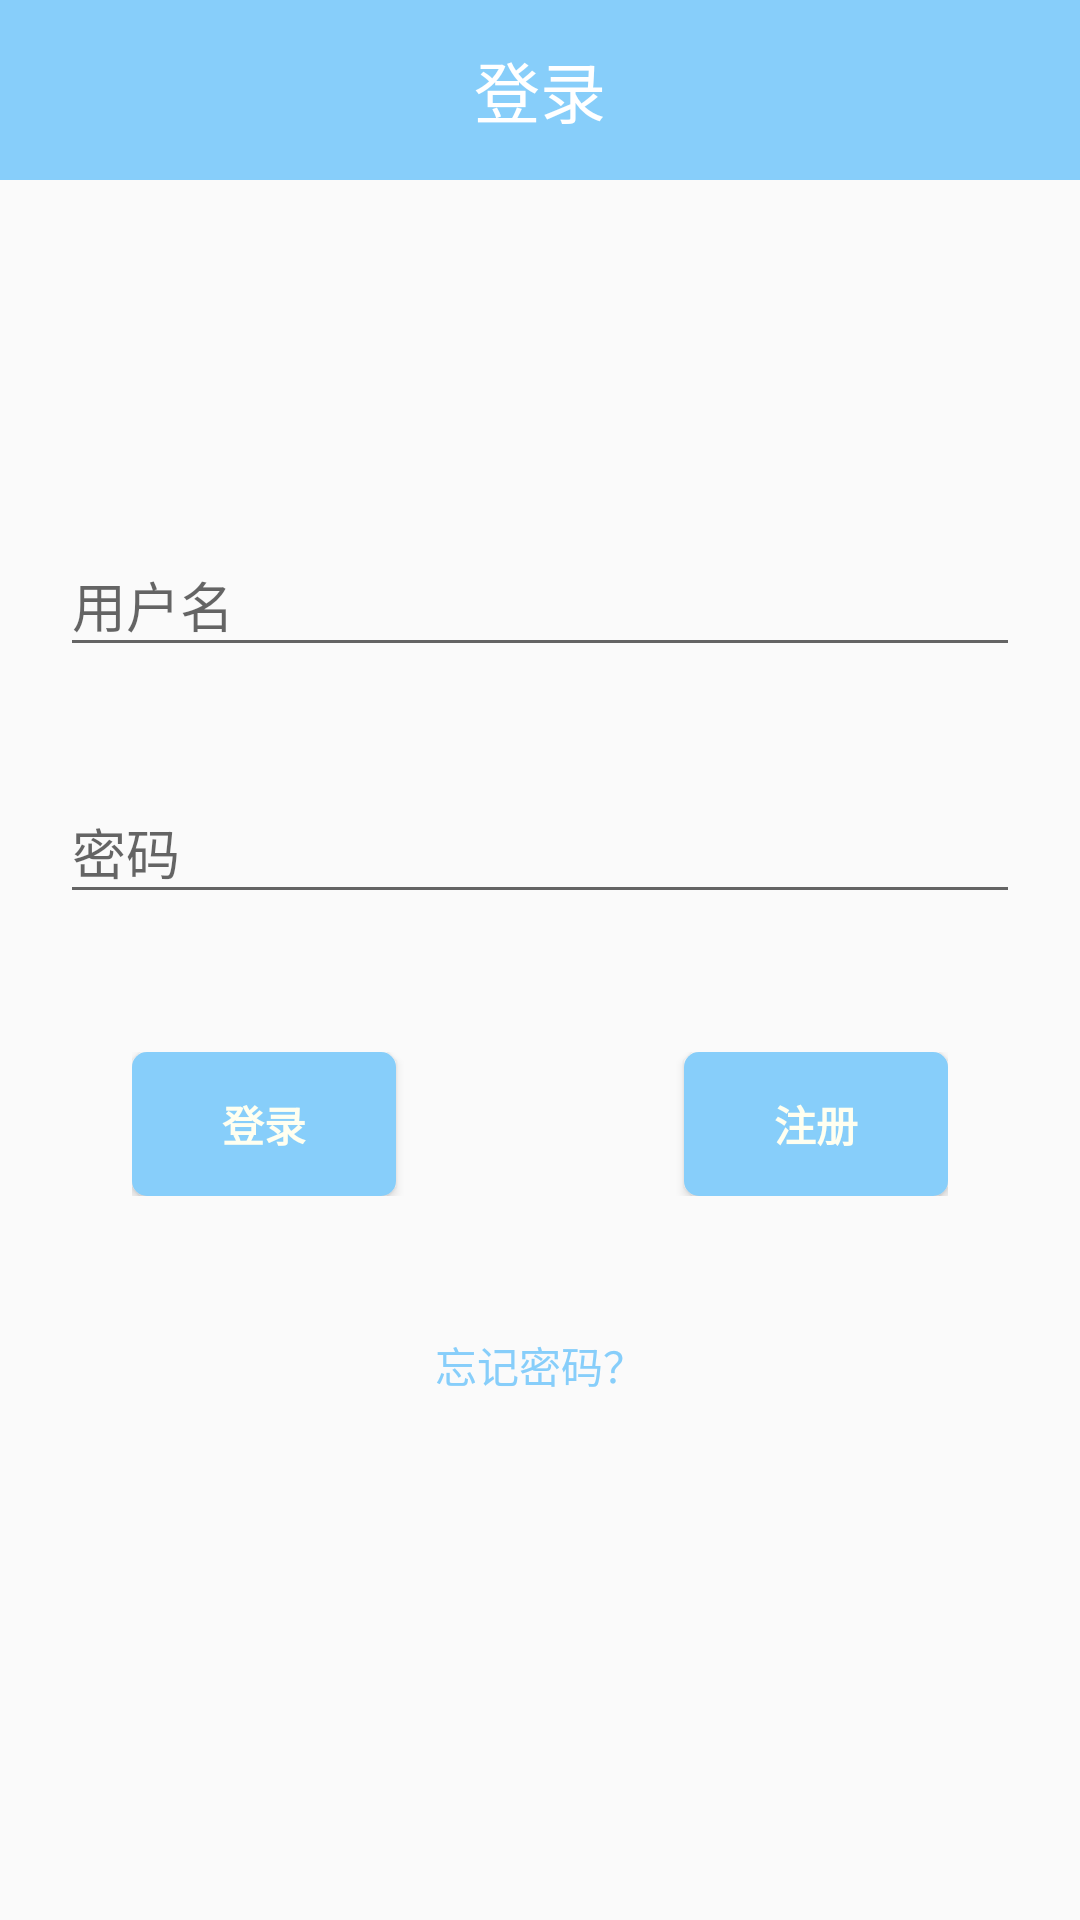

Produce the Android XML layout that renders to this screen, including the resource entries it uses.
<!-- AndroidManifest.xml: application theme AppTheme -->
<!-- res/layout/content_main.xml -->
<?xml version="1.0" encoding="utf-8"?>
<RelativeLayout xmlns:android="http://schemas.android.com/apk/res/android"
    xmlns:app="http://schemas.android.com/apk/res-auto"
    xmlns:tools="http://schemas.android.com/tools"
    android:layout_width="match_parent"
    android:layout_height="match_parent"
    app:layout_behavior="@string/appbar_scrolling_view_behavior"
    tools:context=".MainActivity"
    tools:showIn="@layout/activity_main">

    <RelativeLayout
        android:layout_width="fill_parent"
        android:layout_height="60dp"
        android:id="@+id/relativeLayout2"
        android:gravity="center"
        android:background="#87CEFA">

        <TextView
            android:layout_width="wrap_content"
            android:layout_height="wrap_content"
            android:textAppearance="?android:attr/textAppearanceLarge"
            android:text="登录"
            android:id="@+id/textView20"
            android:textColor="@color/white" />

    </RelativeLayout>

    <ScrollView
        android:id="@+id/login_form"
        android:layout_width="match_parent"
        android:layout_height="match_parent"
        android:layout_marginTop="10dp"
        android:layout_marginLeft="20dp"
        android:layout_marginRight="20dp"
        android:layout_marginBottom="10dp"
        android:layout_below="@+id/relativeLayout2">

        <LinearLayout
            android:id="@+id/user_login_form"
            android:layout_width="match_parent"
            android:layout_height="wrap_content"
            android:orientation="vertical">

            <Space
                android:layout_width="match_parent"
                android:layout_height="100dp" />

            <android.support.design.widget.TextInputLayout
                android:layout_width="match_parent"
                android:layout_height="wrap_content">
                <EditText
                    android:id="@+id/login_username"
                    android:layout_width="match_parent"
                    android:layout_height="wrap_content"
                    android:hint="用户名"
                    android:inputType="text"
                    android:maxLines="1"
                    android:singleLine="true" />



            </android.support.design.widget.TextInputLayout>

            <android.support.design.widget.TextInputLayout
                android:layout_width="match_parent"
                android:layout_height="wrap_content"
                android:layout_marginTop="30dp">

                <EditText
                    android:id="@+id/login_password"
                    android:layout_width="match_parent"
                    android:layout_height="wrap_content"
                    android:hint="密码"
                    android:imeOptions="actionUnspecified"
                    android:inputType="textPassword"
                    android:maxLines="1"
                    android:singleLine="true" />

            </android.support.design.widget.TextInputLayout>

            <TableRow android:layout_marginTop="46dp"
                android:layout_width="wrap_content"
                android:layout_height="wrap_content"
                android:layout_gravity="center_vertical|center_horizontal">
                <TextView android:layout_width="wrap_content" />

                <Button
                    android:id="@+id/login_button"
                    style="?android:textAppearanceSmall"
                    android:layout_width="wrap_content"
                    android:layout_height="wrap_content"
                    android:text="登录"
                    android:textStyle="bold"
                    android:textColor="#FFFFF0"
                    android:background="@drawable/button_selector" />

                <Button
                    style="?android:textAppearanceSmall"
                    android:id="@+id/register_button"
                    android:layout_width="wrap_content"
                    android:layout_height="wrap_content"
                    android:text="注册"
                    android:textStyle="bold"
                    android:textColor="#FFFFF0"
                    android:layout_marginLeft="96dp"
                    android:background="@drawable/button_selector" />

                <TextView android:layout_width="wrap_content" />
            </TableRow>

            <TextView
                android:layout_width="wrap_content"
                android:layout_height="wrap_content"
                android:text="忘记密码？"
                android:id="@+id/find_password"
                android:textColor="@color/colorPrimaryDark"
                android:layout_gravity="center_vertical|center_horizontal"
                android:layout_marginTop="46dp" />

        </LinearLayout>
    </ScrollView>
    
</RelativeLayout>
<!-- resources referenced by this layout -->
<resources>
  <color name="colorPrimaryDark">#87CEFA</color>
  <color name="white">#FFFFFF</color>
  <!-- drawable button_selector (drawable) -->
  <?xml version="1.0" encoding="utf-8"?>
  <selector xmlns:android="http://schemas.android.com/apk/res/android">
  
      
      <item android:state_pressed="true">
          <shape android:shape="rectangle">
              
              <solid android:color="#00FFFF" />
              
              
              <corners android:radius="5dip" />
              
              <padding
                  android:left="10dp"
                  android:top="10dp"
                  android:right="10dp"
                  android:bottom="10dp"
                  />
          </shape>
      </item>
  
      
      <item>
          <shape android:shape="rectangle">
              
              <solid android:color="#87CEFA" />
              
              
              <corners android:radius="5dip" />
              
              <padding
                  android:left="10dp"
                  android:top="10dp"
                  android:right="10dp"
                  android:bottom="10dp"
                  />
          </shape>
      </item>
  
  </selector>
  <style name="AppTheme" parent="Theme.AppCompat.Light.DarkActionBar">
          
          <item name="colorPrimary">@color/colorPrimary</item>
          <item name="colorPrimaryDark">@color/colorPrimaryDark</item>
          <item name="colorAccent">@color/colorAccent</item>
      </style>
  <color name="colorPrimary">#87CEFA</color>
  <color name="colorAccent">#FF4081</color>
</resources>
